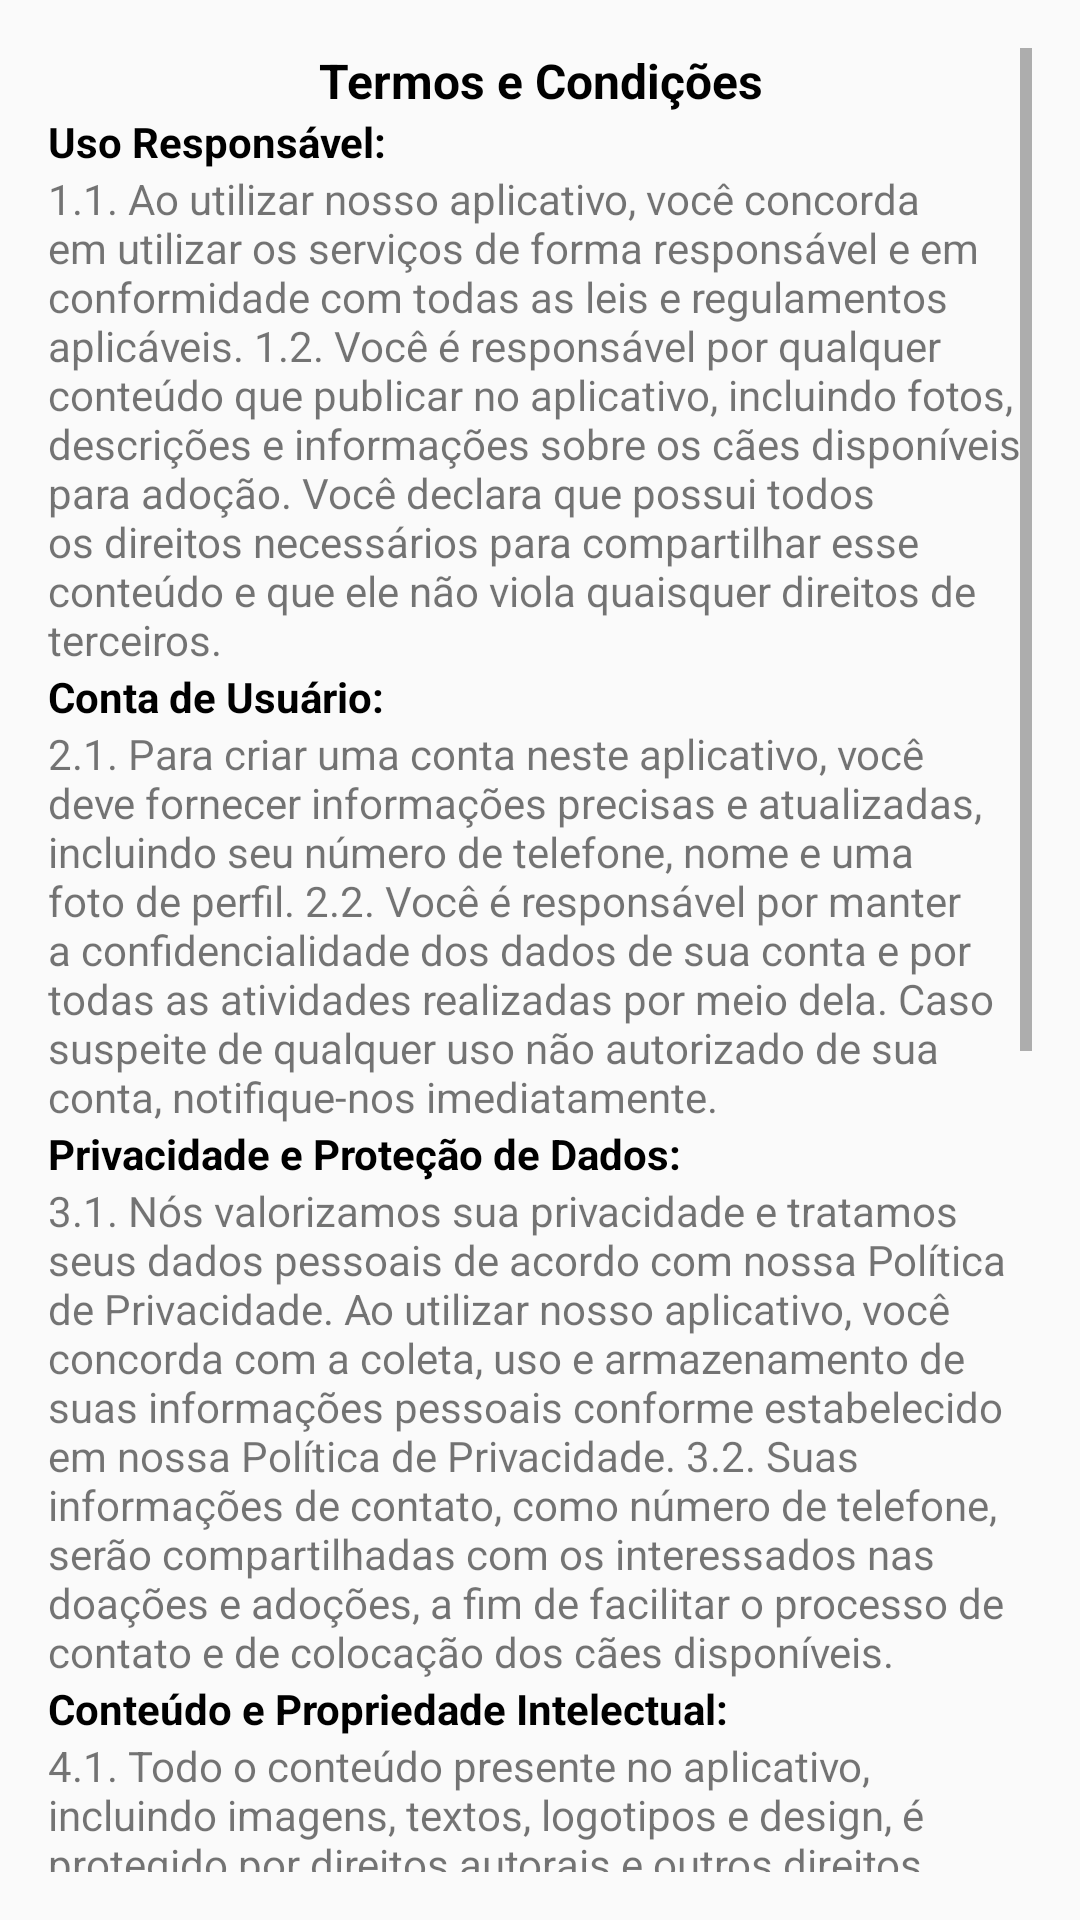

Reconstruct the res/layout file that produces this screen, plus the resources it refers to.
<!-- AndroidManifest.xml: application theme FullScreen -->
<!-- res/layout/dialog_terms_and_conditions.xml -->
<ScrollView xmlns:android="http://schemas.android.com/apk/res/android"
    android:layout_width="match_parent"
    android:layout_height="wrap_content"
    android:orientation="vertical"
    android:padding="16dp">
<LinearLayout
    android:layout_width="match_parent"
    android:layout_height="match_parent"
    android:orientation="vertical">
    <TextView
        android:id="@+id/termsTextView"
        android:layout_width="match_parent"
        android:layout_height="wrap_content"
        android:textColor="#000000"
        android:textSize="16sp"
        android:text="Termos e Condições"
        android:gravity="center"
        android:textStyle="bold"/>

    <TextView
        android:layout_width="match_parent"
        android:layout_height="wrap_content"
        android:text="@string/titulo1"
        android:textStyle="bold"
        android:textColor="@color/black"/>
    <TextView
        android:layout_width="wrap_content"
        android:layout_height="match_parent"
        android:text="@string/paragrafo1"/>

    <TextView
        android:layout_width="match_parent"
        android:layout_height="wrap_content"
        android:text="@string/titulo2"
        android:textStyle="bold"
        android:textColor="@color/black"/>
    <TextView
        android:layout_width="wrap_content"
        android:layout_height="match_parent"
        android:text="@string/paragrafo2"/>

    <TextView
        android:layout_width="match_parent"
        android:layout_height="wrap_content"
        android:text="@string/titulo3"
        android:textStyle="bold"
        android:textColor="@color/black"/>
    <TextView
        android:layout_width="wrap_content"
        android:layout_height="match_parent"
        android:text="@string/paragrafo3"/>

    <TextView
        android:layout_width="match_parent"
        android:layout_height="wrap_content"
        android:text="@string/titulo4"
        android:textStyle="bold"
        android:textColor="@color/black"/>
    <TextView
        android:layout_width="wrap_content"
        android:layout_height="match_parent"
        android:text="@string/paragrafo4"/>

    <TextView
        android:layout_width="match_parent"
        android:layout_height="wrap_content"
        android:text="@string/titulo5"
        android:textStyle="bold"
        android:textColor="@color/black"/>
    <TextView
        android:layout_width="wrap_content"
        android:layout_height="match_parent"
        android:text="@string/paragrafo5"/>

    <TextView
        android:layout_width="match_parent"
        android:layout_height="wrap_content"
        android:text="@string/titulo6"
        android:textStyle="bold"
        android:textColor="@color/black"/>
    <TextView
        android:layout_width="wrap_content"
        android:layout_height="match_parent"
        android:text="@string/paragrafo6"/>
</LinearLayout>


</ScrollView>
<!-- resources referenced by this layout -->
<resources>
  <string name="paragrafo1">1.1. Ao utilizar nosso aplicativo, você concorda em utilizar os
          serviços de forma responsável e em conformidade com todas as leis e regulamentos aplicáveis.
          1.2. Você é responsável por qualquer conteúdo que publicar no aplicativo, incluindo fotos,
          descrições e informações sobre os cães disponíveis para adoção. Você declara que possui todos
          os direitos necessários para compartilhar esse conteúdo e que ele não viola quaisquer direitos
          de terceiros.</string>
  <string name="paragrafo2">2.1. Para criar uma conta neste aplicativo, você deve fornecer informações
          precisas e atualizadas, incluindo seu número de telefone, nome e uma foto de perfil. 2.2. Você
          é responsável por manter a confidencialidade dos dados de sua conta e por todas as atividades
          realizadas por meio dela. Caso suspeite de qualquer uso não autorizado de sua conta, notifique-nos
          imediatamente.</string>
  <string name="paragrafo3">3.1. Nós valorizamos sua privacidade e tratamos seus dados pessoais de
          acordo com nossa Política de Privacidade. Ao utilizar nosso aplicativo, você concorda com a
          coleta, uso e armazenamento de suas informações pessoais conforme estabelecido em nossa Política
          de Privacidade. 3.2. Suas informações de contato, como número de telefone, serão compartilhadas
          com os interessados nas doações e adoções, a fim de facilitar o processo de contato e de colocação
          dos cães disponíveis.</string>
  <string name="paragrafo4">4.1. Todo o conteúdo presente no aplicativo, incluindo imagens, textos,
          logotipos e design, é protegido por direitos autorais e outros direitos de propriedade intelectual
          pertencentes ao nosso aplicativo ou a terceiros licenciadores. Você concorda em não reproduzir,
          modificar, distribuir ou utilizar qualquer conteúdo sem autorização expressa. 4.2. O conteúdo
          compartilhado pelos usuários, como fotos e descrições dos cães, é de sua responsabilidade. No
          entanto, reservamo-nos o direito de remover qualquer conteúdo que consideremos inadequado,
          ofensivo ou que viole os direitos de terceiros.</string>
  <string name="paragrafo5">5.1. Nosso aplicativo é fornecido "no estado em que se encontra" e "conforme
          disponível", sem qualquer garantia expressa ou implícita de qualquer natureza. Não nos responsabilizamos
          por quaisquer danos ou prejuízos decorrentes do uso ou da incapacidade de uso do aplicativo.
          5.2. Você reconhece que qualquer interação, doação ou adoção de cães é realizada por sua conta
          e risco. Recomendamos que você realize todas as verificações necessárias e tome as precauções
          adequadas antes de realizar qualquer transação ou encontro pessoal.</string>
  <string name="paragrafo6">6.1. Reservamo-nos o direito de modificar estes Termos e Condições a
          qualquer momento, mediante aviso prévio por meio do aplicativo ou de nossos canais de comunicação.
          6.2. É responsabilidade do usuário revisar regularmente os Termos e Condições atualizados. O uso
          continuado do aplicativo após as alterações terem sido publicadas será considerado como aceitação
          das novas condições.</string>
  <string name="titulo1">Uso Responsável:</string>
  <string name="titulo2">Conta de Usuário:</string>
  <string name="titulo3">Privacidade e Proteção de Dados:</string>
  <string name="titulo4">Conteúdo e Propriedade Intelectual:</string>
  <string name="titulo5">Responsabilidade e Isenção de Garantias:</string>
  <string name="titulo6">Alterações nos Termos e Condições:</string>
  <style name="AppTheme" parent="Theme.AppCompat.Light.NoActionBar">
          <item name="colorPrimary">@color/white</item>
          <item name="colorPrimaryDark">@color/black</item>
          <item name="colorAccent">@color/black</item>
      </style>
  <!-- not gathered from this repository: default colours our renderer supplied (Android Studio template values) -->
  <color name="black">#FF000000</color>
  <color name="white">#FFFFFFFF</color>
</resources>
